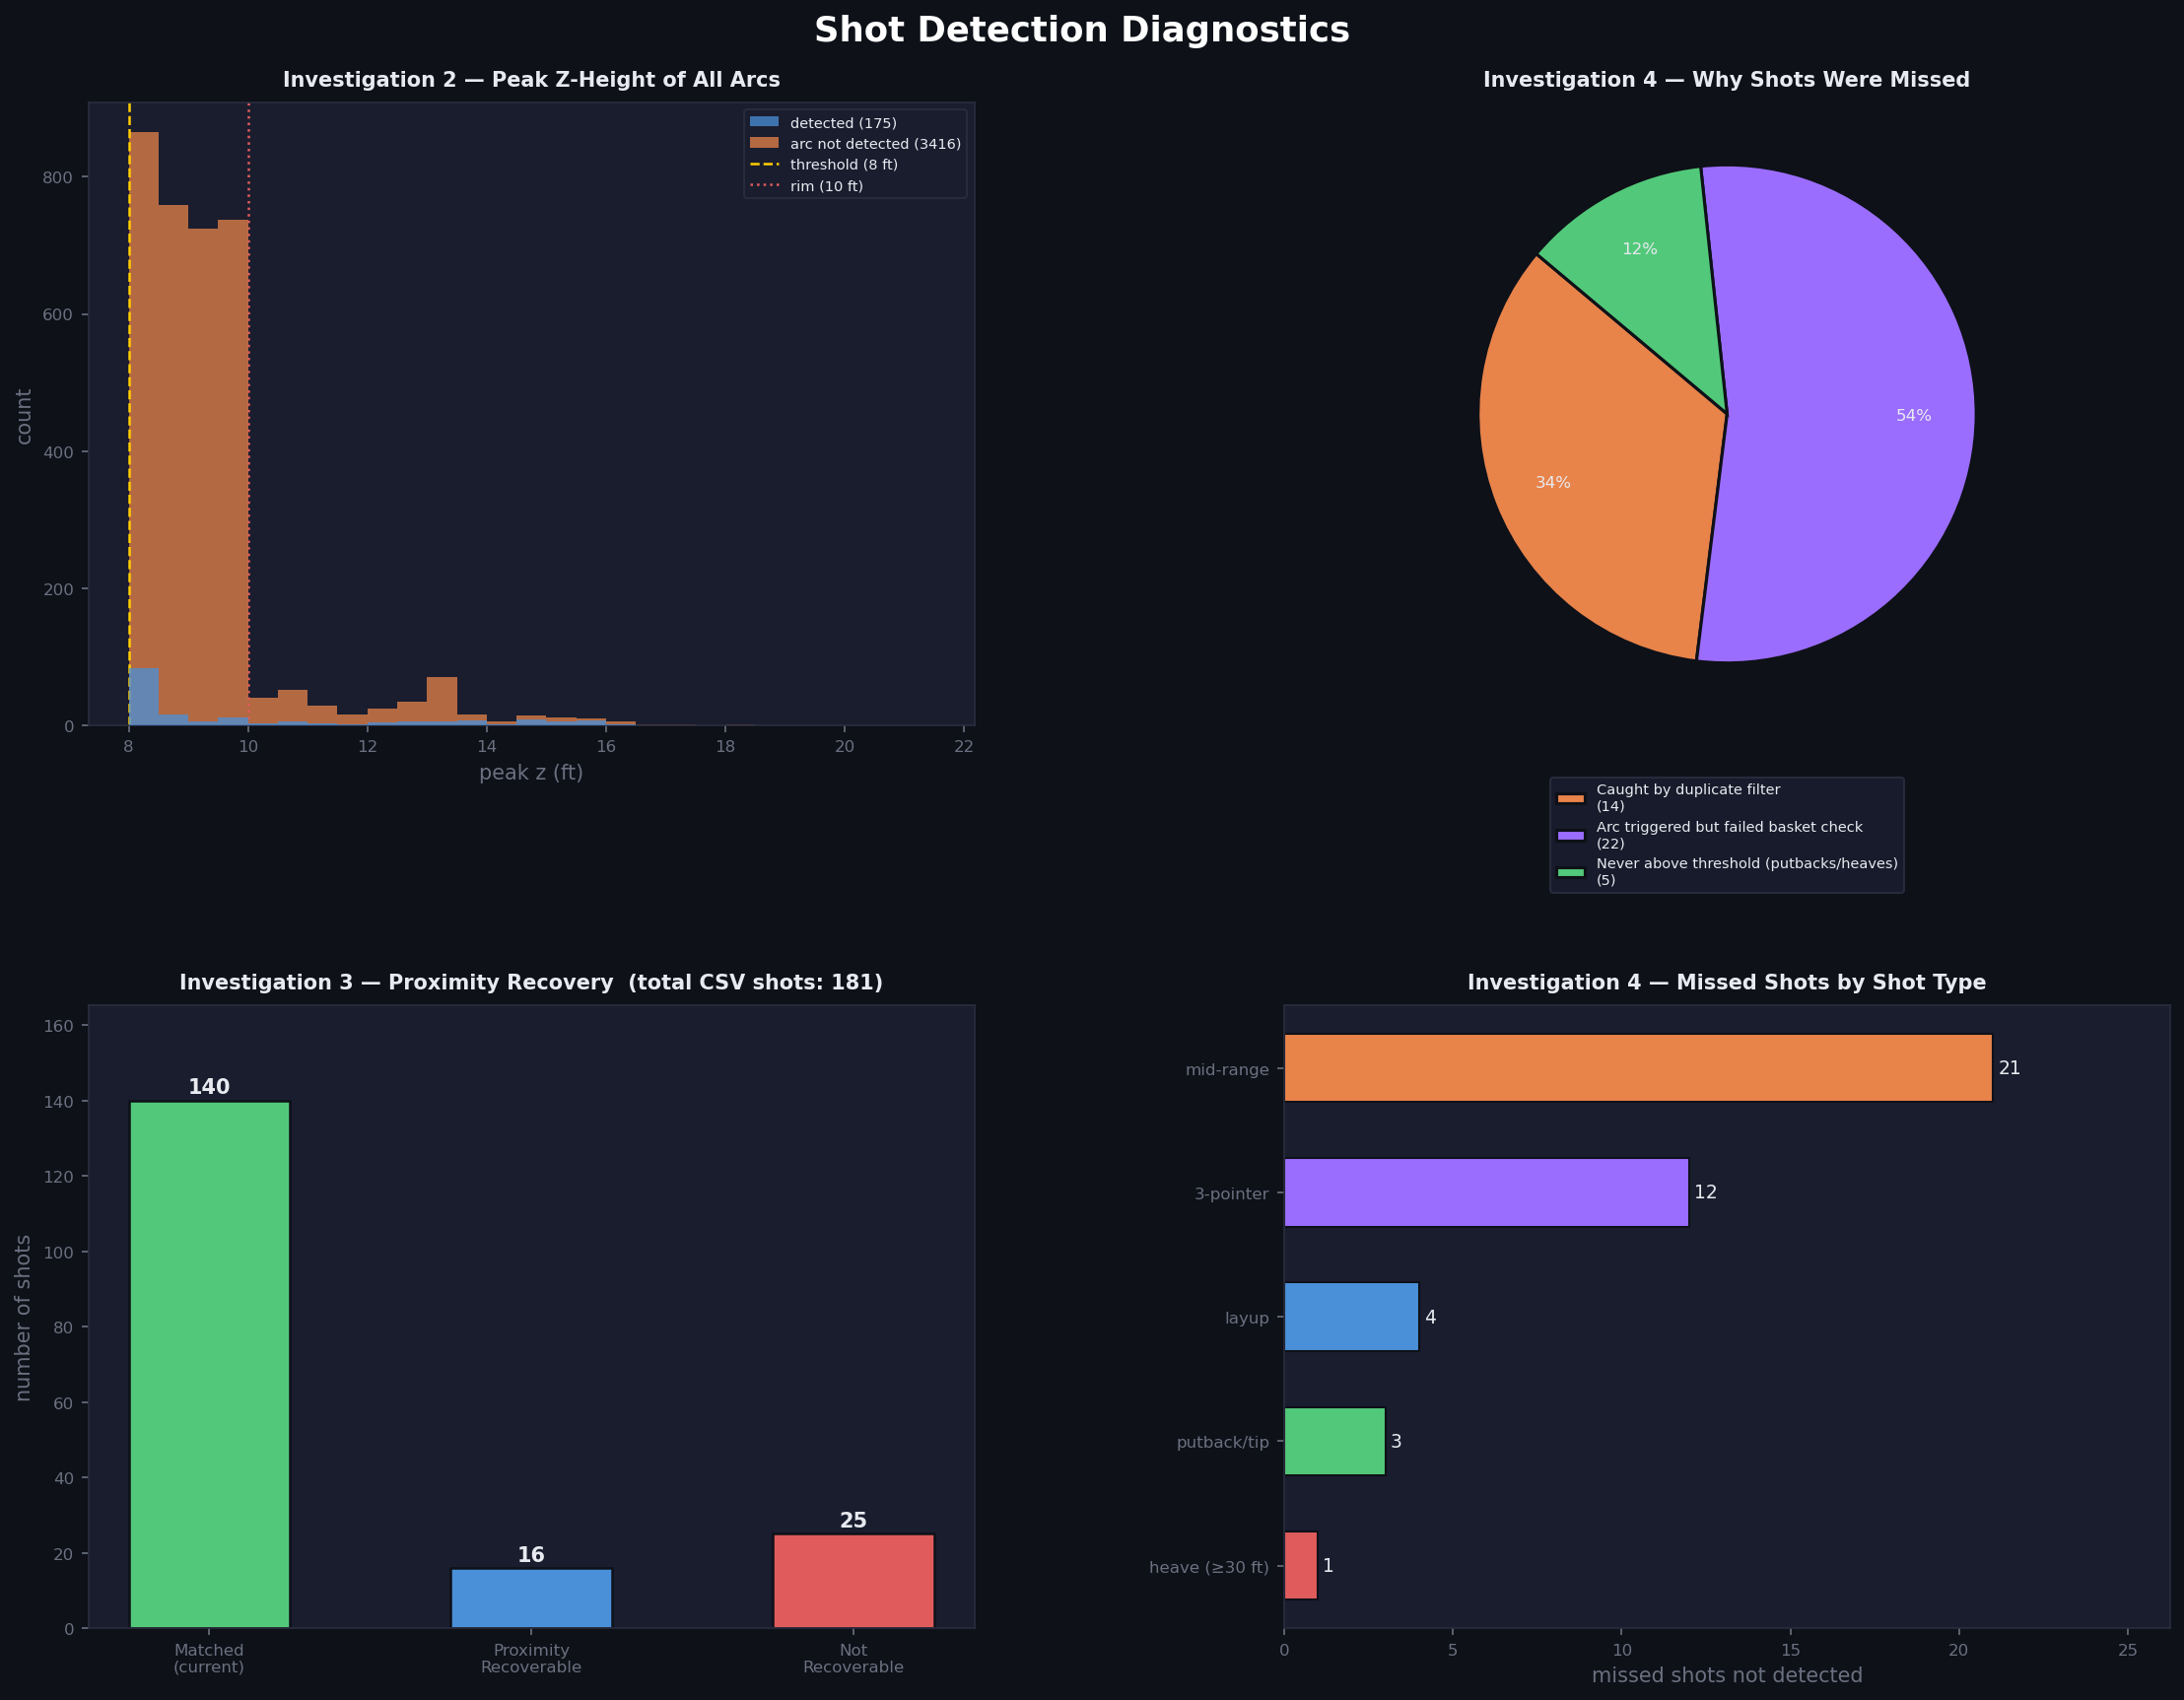

This figure's Python source:
"""
diagnostics.py  —  4-part shot detection investigation
Run from the same directory as 0021500495.json and 0021500495.csv
"""

import csv, json, math, re
import numpy as np
import matplotlib.pyplot as plt
import matplotlib.gridspec as gridspec
import matplotlib.ticker as ticker
from collections import defaultdict

# ─────────────────────────────────────────────────────────────────────────────
# CONSTANTS & PARAMETERS  (keep in sync with playground.py)
# ─────────────────────────────────────────────────────────────────────────────
RIM_HEIGHT        = 10
RIM_DIAMETER      = 1.5
BASKETBALL_DIAMETER = 1
BASKET_LEFT       = (5.25,  25, 10)
BASKET_RIGHT      = (88.75, 25, 10)

SHOT_THRESHOLD    = RIM_HEIGHT - 2 * BASKETBALL_DIAMETER   # 8
FRAMES_AFTER_PEAK = 64
DUPLICATE_WINDOW  = 2
H_TOLERANCE       = 2.5 * RIM_DIAMETER                # 3.75
V_ABOVE           = 2   * RIM_DIAMETER                # 3.0
V_BELOW           = 0.5 * BASKETBALL_DIAMETER         # 0.5

MATCH_WINDOW      = 3.0   # seconds — same as playground.py
PROXIMITY_WINDOW  = 2.0   # seconds either side for investigation #3

# ─────────────────────────────────────────────────────────────────────────────
# LOAD & PREPROCESS
# ─────────────────────────────────────────────────────────────────────────────
print("Loading data …")
with open('0021500495.json') as f:
    sportvu = json.load(f)

all_moments = []
for event in sportvu['events']:
    for moment in event['moments']:
        q  = moment[0]
        gc = moment[2]
        b  = moment[5][0]
        t  = (q - 1) * 720 + (720 - gc)
        all_moments.append({'time': t, 'quarter': q, 'clock': gc,
                             'x': b[2], 'y': b[3], 'z': b[4]})
all_moments.sort(key=lambda m: m['time'])
times_arr = np.array([m['time'] for m in all_moments])

# ─────────────────────────────────────────────────────────────────────────────
# HELPERS
# ─────────────────────────────────────────────────────────────────────────────
def passed_near_basket(window):
    for m in window:
        for basket in [BASKET_LEFT, BASKET_RIGHT]:
            h = math.sqrt((m['x']-basket[0])**2 + (m['y']-basket[1])**2)
            v = m['z'] - basket[2]
            if h <= H_TOLERANCE and -V_BELOW <= v <= V_ABOVE:
                return True
    return False

def moments_in_window(t_center, half=2.0):
    lo, hi = t_center - half, t_center + half
    return [all_moments[i] for i in np.where(
        (times_arr >= lo) & (times_arr <= hi))[0]]

def dist_to_nearest_basket(m):
    dl = math.sqrt((m['x']-BASKET_LEFT[0])**2  + (m['y']-BASKET_LEFT[1])**2)
    dr = math.sqrt((m['x']-BASKET_RIGHT[0])**2 + (m['y']-BASKET_RIGHT[1])**2)
    return min(dl, dr)

def shot_label(desc):
    """Return a short category string for a shot description."""
    d = desc.lower()
    m = re.search(r"(\d+)'", desc)
    dist = int(m.group(1)) if m else 0
    if dist >= 30:            return 'heave (≥30 ft)'
    if 'tip' in d or 'putback' in d: return 'putback/tip'
    if 'dunk' in d:           return 'dunk'
    if 'layup' in d:          return 'layup'
    if '3pt' in d or '3-pt' in d: return '3-pointer'
    return 'mid-range'

# ─────────────────────────────────────────────────────────────────────────────
# INSTRUMENTED DETECTION LOOP
# Records peak z and failure reason for every detected + missed shot
# ─────────────────────────────────────────────────────────────────────────────
print("Running instrumented detection loop …")

shots_detected = []          # list of peak moments
all_arc_peaks  = []          # every peak (detected or not), with metadata

in_shot = False
current_shot_peak = None
arc_passed_basket = False

for i in range(1, len(all_moments) - 1):
    prev, curr, nxt = all_moments[i-1], all_moments[i], all_moments[i+1]

    if not in_shot:
        if (curr['z'] > SHOT_THRESHOLD and
                curr['z'] >= prev['z'] and curr['z'] >= nxt['z']):
            in_shot = True
            current_shot_peak = curr
            arc_passed_basket = False
    else:
        if curr['z'] > current_shot_peak['z']:
            current_shot_peak = curr

        if curr['z'] < RIM_HEIGHT:
            window = all_moments[i: i + FRAMES_AFTER_PEAK]
            near   = passed_near_basket(window)
            is_dup = (shots_detected and
                      current_shot_peak['time'] - shots_detected[-1]['time']
                      <= DUPLICATE_WINDOW)

            all_arc_peaks.append({
                'peak':      current_shot_peak,
                'detected':  near and not is_dup,
                'near_basket': near,
                'duplicate': is_dup,
            })

            if near and not is_dup:
                shots_detected.append(current_shot_peak)

            in_shot = False
            current_shot_peak = None

# ─────────────────────────────────────────────────────────────────────────────
# LOAD CSV  &  CLASSIFY EVERY MISSED SHOT  (investigation #4)
# ─────────────────────────────────────────────────────────────────────────────
csv_shots = []
with open('0021500495.csv') as f:
    for row in csv.DictReader(f):
        if row['EVENTMSGTYPE'] in ['1', '2']:
            p   = int(row['PERIOD'])
            mm, ss = row['PCTIMESTRING'].split(':')
            clk = int(mm)*60 + int(ss)
            t   = (p-1)*720 + (720-clk)
            csv_shots.append({
                'time':  t, 'period': p,
                'clock': row['PCTIMESTRING'],
                'made':  row['EVENTMSGTYPE'] == '1',
                'desc':  (row['HOMEDESCRIPTION'] or
                          row['VISITORDESCRIPTION']).strip()
            })

# Classify each CSV shot
failure_buckets = defaultdict(list)   # bucket_name → [shot]
matched_shots   = []

for shot in csv_shots:
    nearby_detected = [s for s in shots_detected
                       if abs(s['time'] - shot['time']) <= MATCH_WINDOW]
    if nearby_detected:
        matched_shots.append(shot)
        continue

    # ── Not matched — figure out WHY ─────────────────────────────────────
    seg = moments_in_window(shot['time'], half=MATCH_WINDOW)

    # Did the ball ever trigger arc detection?
    arc_triggered = any(
        p['peak']['time'] >= shot['time'] - MATCH_WINDOW and
        p['peak']['time'] <= shot['time'] + MATCH_WINDOW
        for p in all_arc_peaks
    )

    # Did any arc in that window pass the basket check?
    arc_near = any(
        p['near_basket'] and
        abs(p['peak']['time'] - shot['time']) <= MATCH_WINDOW
        for p in all_arc_peaks
    )

    # Was it swallowed by the duplicate filter?
    arc_dup = any(
        p['duplicate'] and
        abs(p['peak']['time'] - shot['time']) <= MATCH_WINDOW
        for p in all_arc_peaks
    )

    # What was the max z near this shot?
    max_z = max((m['z'] for m in seg), default=0)

    if max_z <= SHOT_THRESHOLD:
        bucket = 'never_above_threshold'
    elif not arc_triggered:
        bucket = 'arc_not_triggered'
    elif arc_dup:
        bucket = 'duplicate_filter'
    elif not arc_near:
        bucket = 'arc_triggered_but_not_near_basket'
    else:
        bucket = 'other'

    failure_buckets[bucket].append({**shot, 'max_z': max_z})

# ─────────────────────────────────────────────────────────────────────────────
# PRINT INVESTIGATION #1 — Coordinates around each missed shot
# ─────────────────────────────────────────────────────────────────────────────
print("\n" + "═"*70)
print("INVESTIGATION 1 — Ball coordinates around each missed shot")
print("═"*70)

all_missed = [s for bucket in failure_buckets.values() for s in bucket]
for shot in sorted(all_missed, key=lambda s: s['time']):
    seg = moments_in_window(shot['time'], half=2.0)
    if not seg:
        continue
    zs   = [m['z'] for m in seg]
    xs   = [m['x'] for m in seg]
    ys   = [m['y'] for m in seg]
    print(f"\n  ✗ Q{shot['period']} {shot['clock']}  {shot['desc']}")
    print(f"    max_z={max(zs):.2f}ft  "
          f"z_range=[{min(zs):.1f}, {max(zs):.1f}]  "
          f"x_range=[{min(xs):.1f}, {max(xs):.1f}]  "
          f"y_range=[{min(ys):.1f}, {max(ys):.1f}]")

# ─────────────────────────────────────────────────────────────────────────────
# INVESTIGATION #4 — Failure reason per missed shot (print summary)
# ─────────────────────────────────────────────────────────────────────────────
BUCKET_LABELS = {
    'never_above_threshold':             'Never above threshold (putbacks/heaves)',
    'arc_not_triggered':                 'Arc not triggered (unusual trajectory)',
    'duplicate_filter':                  'Caught by duplicate filter',
    'arc_triggered_but_not_near_basket': 'Arc triggered but failed basket check',
    'other':                             'Other / unclear',
}

print("\n" + "═"*70)
print("INVESTIGATION 4 — Why each missed shot failed (failure buckets)")
print("═"*70)
total_missed = sum(len(v) for v in failure_buckets.values())
for key, shots in sorted(failure_buckets.items(),
                         key=lambda kv: -len(kv[1])):
    label = BUCKET_LABELS.get(key, key)
    pct   = 100 * len(shots) / total_missed if total_missed else 0
    print(f"\n  [{len(shots):2d} shots | {pct:.0f}%]  {label}")
    for s in shots:
        print(f"    Q{s['period']} {s['clock']}  max_z={s['max_z']:.1f}ft  {s['desc']}")

# ─────────────────────────────────────────────────────────────────────────────
# INVESTIGATION #3 — How many missed shots are recoverable via proximity check
# ─────────────────────────────────────────────────────────────────────────────
print("\n" + "═"*70)
print("INVESTIGATION 3 — Proximity-only recovery (no arc required)")
print("═"*70)
recoverable = []
for shot in all_missed:
    seg = moments_in_window(shot['time'], half=PROXIMITY_WINDOW)
    if any(m['z'] >= RIM_HEIGHT and
           dist_to_nearest_basket(m) <= H_TOLERANCE
           for m in seg):
        recoverable.append(shot)

print(f"\n  {len(recoverable)} / {total_missed} missed shots would be caught")
print("  by a proximity-only detector (ball within H_TOLERANCE of basket")
print(f"  and at or above rim height within ±{PROXIMITY_WINDOW}s of shot time)\n")
for s in recoverable:
    print(f"    ✓ recoverable  Q{s['period']} {s['clock']}  {s['desc']}")

not_recoverable = [s for s in all_missed if s not in recoverable]
print(f"\n  {len(not_recoverable)} shots NOT recoverable even with proximity check:")
for s in not_recoverable:
    print(f"    ✗ Q{s['period']} {s['clock']}  max_z={s['max_z']:.1f}ft  {s['desc']}")

# ─────────────────────────────────────────────────────────────────────────────
# INVESTIGATION #2 — Peak-z histogram  +  failure bucket pie  +  shot categories
# ─────────────────────────────────────────────────────────────────────────────
print("\n" + "═"*70)
print("INVESTIGATION 2 — Generating plots …")
print("═"*70)

detected_peaks = [p['peak']['z'] for p in all_arc_peaks if p['detected']]
missed_peaks   = [p['peak']['z'] for p in all_arc_peaks if not p['detected']]

# Also gather peak-z for CSV-matched shots (best effort)
csv_matched_peaks = []
for shot in matched_shots:
    nearby = [p for p in all_arc_peaks
              if abs(p['peak']['time'] - shot['time']) <= MATCH_WINDOW
              and p['detected']]
    if nearby:
        best = min(nearby, key=lambda p: abs(p['peak']['time'] - shot['time']))
        csv_matched_peaks.append(best['peak']['z'])

fig = plt.figure(figsize=(16, 12), facecolor='#0e1118')
fig.suptitle('Shot Detection Diagnostics', fontsize=17, fontweight='bold',
             color='white', y=0.98)

gs = gridspec.GridSpec(2, 2, figure=fig,
                       hspace=0.45, wspace=0.35,
                       left=0.08, right=0.96, top=0.93, bottom=0.07)

DARK   = '#0e1118'
PANEL  = '#1a1d2e'
BLUE   = '#4A90D9'
ORANGE = '#E8834A'
GREEN  = '#52C97A'
RED    = '#E05C5C'
PURPLE = '#9B6DFF'
WHITE  = '#e8eaf0'
GREY   = '#6b7080'

def style_ax(ax, title):
    ax.set_facecolor(PANEL)
    for sp in ax.spines.values():
        sp.set_color('#2a2d3e')
    ax.tick_params(colors=GREY, labelsize=8)
    ax.set_title(title, color=WHITE, fontsize=10, fontweight='bold', pad=8)
    ax.xaxis.label.set_color(GREY)
    ax.yaxis.label.set_color(GREY)

# ── Plot 1: Peak-z histogram ──────────────────────────────────────────────────
ax1 = fig.add_subplot(gs[0, 0])
style_ax(ax1, 'Investigation 2 — Peak Z-Height of All Arcs')

bins = np.arange(8, 22, 0.5)
ax1.hist(detected_peaks, bins=bins, color=BLUE,   alpha=0.75,
         label=f'detected ({len(detected_peaks)})', zorder=3)
ax1.hist(missed_peaks,   bins=bins, color=ORANGE, alpha=0.75,
         label=f'arc not detected ({len(missed_peaks)})', zorder=2)

ax1.axvline(SHOT_THRESHOLD, color='#ffcc00', lw=1.2, ls='--',
            label=f'threshold ({SHOT_THRESHOLD} ft)')
ax1.axvline(RIM_HEIGHT,     color=RED,       lw=1.2, ls=':',
            label=f'rim ({RIM_HEIGHT} ft)')
ax1.set_xlabel('peak z (ft)')
ax1.set_ylabel('count')
ax1.legend(fontsize=7, facecolor=PANEL, edgecolor='#2a2d3e',
           labelcolor=WHITE, framealpha=0.9)

# ── Plot 2: Failure bucket pie ────────────────────────────────────────────────
ax2 = fig.add_subplot(gs[0, 1])
style_ax(ax2, 'Investigation 4 — Why Shots Were Missed')

bucket_sizes  = [len(v) for v in failure_buckets.values()]
bucket_names  = [BUCKET_LABELS.get(k, k) for k in failure_buckets]
pie_colors    = [ORANGE, PURPLE, GREEN, RED, BLUE][:len(bucket_sizes)]

if bucket_sizes:
    wedges, texts, autotexts = ax2.pie(
        bucket_sizes, labels=None,
        colors=pie_colors, autopct='%1.0f%%',
        startangle=140, pctdistance=0.75,
        wedgeprops={'edgecolor': DARK, 'linewidth': 1.5}
    )
    for at in autotexts:
        at.set_color(WHITE); at.set_fontsize(8)
    ax2.legend(wedges, [f'{n}\n({s})' for n, s in
                        zip(bucket_names, bucket_sizes)],
               loc='lower center', bbox_to_anchor=(0.5, -0.28),
               fontsize=7, facecolor=PANEL, edgecolor='#2a2d3e',
               labelcolor=WHITE, framealpha=0.9, ncol=1)

# ── Plot 3: Recovery bar (investigation #3) ───────────────────────────────────
ax3 = fig.add_subplot(gs[1, 0])
style_ax(ax3, 'Investigation 3 — Proximity Recovery Potential')

categories_ordered = ['Matched\n(current)', 'Proximity\nRecoverable',
                      'Not\nRecoverable']
values  = [len(matched_shots), len(recoverable), len(not_recoverable)]
colors  = [GREEN, BLUE, RED]
bars    = ax3.bar(categories_ordered, values, color=colors,
                  edgecolor=DARK, linewidth=1.2, width=0.5)

for bar, val in zip(bars, values):
    ax3.text(bar.get_x() + bar.get_width()/2, bar.get_height() + 0.8,
             str(val), ha='center', va='bottom', color=WHITE, fontsize=10,
             fontweight='bold')

ax3.set_ylabel('number of shots')
ax3.set_ylim(0, max(values) * 1.18)
total_csv = len(csv_shots)
ax3.set_title(
    f'Investigation 3 — Proximity Recovery  (total CSV shots: {total_csv})',
    color=WHITE, fontsize=10, fontweight='bold', pad=8)

# ── Plot 4: Missed shots by category ─────────────────────────────────────────
ax4 = fig.add_subplot(gs[1, 1])
style_ax(ax4, 'Investigation 4 — Missed Shots by Shot Type')

cat_counts = defaultdict(int)
for s in all_missed:
    cat_counts[shot_label(s['desc'])] += 1
cats   = sorted(cat_counts, key=lambda c: -cat_counts[c])
counts = [cat_counts[c] for c in cats]
palette = [ORANGE, PURPLE, BLUE, GREEN, RED, '#FFD166'][:len(cats)]

hbars = ax4.barh(cats[::-1], counts[::-1], color=palette[::-1],
                 edgecolor=DARK, linewidth=1.0, height=0.55)
for bar, val in zip(hbars, counts[::-1]):
    ax4.text(val + 0.15, bar.get_y() + bar.get_height()/2,
             str(val), va='center', color=WHITE, fontsize=9)
ax4.set_xlabel('missed shots not detected')
ax4.set_xlim(0, max(counts) * 1.25)

plt.savefig('diagnostics.png', dpi=150, bbox_inches='tight',
            facecolor=fig.get_facecolor())
print("\nPlot saved → diagnostics.png")
plt.show()

print("\n" + "═"*70)
print(f"FINAL SUMMARY")
print("═"*70)
print(f"  CSV total:          {len(csv_shots)}")
print(f"  Matched:            {len(matched_shots)}")
print(f"  Missed:             {total_missed}")
print(f"  False positives:    {len(shots_detected) - len(matched_shots)}")
print(f"  Proximity-recoverable missed: {len(recoverable)} / {total_missed}")
